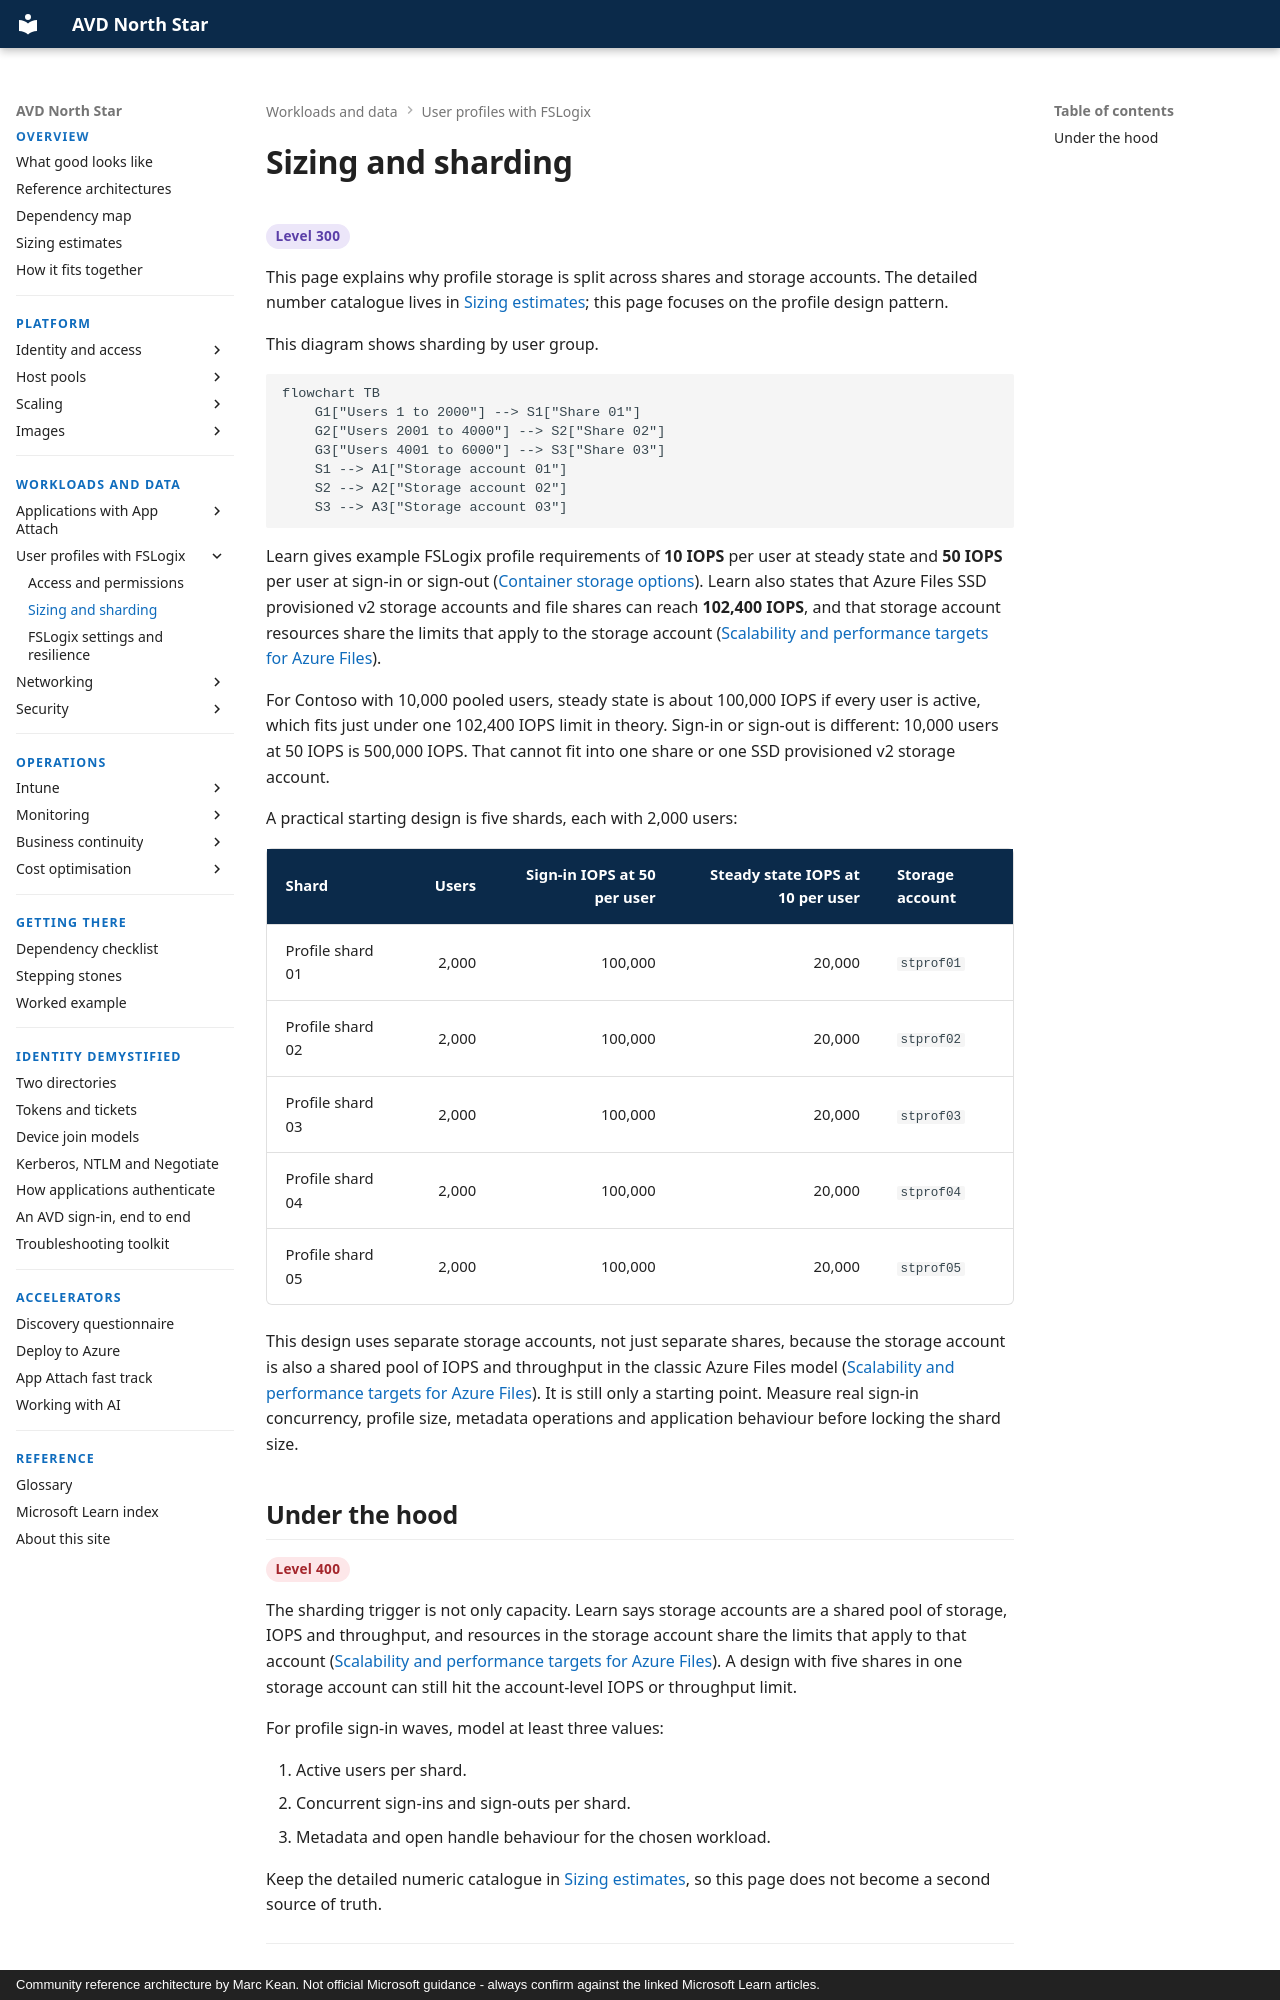

repository: marckean/AVD-Reference_Architecture · page: profiles/sizing-and-sharding/index.html · generator: mkdocs · copyright: Community reference architecture by Marc Kean. Not official Microsoft guidance - always confirm against the linked Microsoft Learn articles.

---
title: Sizing and sharding
description: Sizing profile storage by IOPS, Azure Files limits, and a worked sharding example.
---

# Sizing and sharding

<span class="level l300">Level 300</span>

This page explains why profile storage is split across shares and storage accounts. The detailed number catalogue lives in [Sizing estimates](../overview/sizing-estimates.md); this page focuses on the profile design pattern.

This diagram shows sharding by user group.

```mermaid
flowchart TB
    G1["Users 1 to 2000"] --> S1["Share 01"]
    G2["Users 2001 to 4000"] --> S2["Share 02"]
    G3["Users 4001 to 6000"] --> S3["Share 03"]
    S1 --> A1["Storage account 01"]
    S2 --> A2["Storage account 02"]
    S3 --> A3["Storage account 03"]
```

Learn gives example FSLogix profile requirements of **10 IOPS** per user at steady state and **50 IOPS** per user at sign-in or sign-out ([Container storage options](https://learn.microsoft.com/fslogix/concepts-container-storage-options)). Learn also states that Azure Files SSD provisioned v2 storage accounts and file shares can reach **102,400 IOPS**, and that storage account resources share the limits that apply to the storage account ([Scalability and performance targets for Azure Files](https://learn.microsoft.com/azure/storage/files/storage-files-scale-targets)).

For Contoso with 10,000 pooled users, steady state is about 100,000 IOPS if every user is active, which fits just under one 102,400 IOPS limit in theory. Sign-in or sign-out is different: 10,000 users at 50 IOPS is 500,000 IOPS. That cannot fit into one share or one SSD provisioned v2 storage account.

A practical starting design is five shards, each with 2,000 users:

| Shard | Users | Sign-in IOPS at 50 per user | Steady state IOPS at 10 per user | Storage account |
| --- | ---: | ---: | ---: | --- |
| Profile shard 01 | 2,000 | 100,000 | 20,000 | `stprof01` |
| Profile shard 02 | 2,000 | 100,000 | 20,000 | `stprof02` |
| Profile shard 03 | 2,000 | 100,000 | 20,000 | `stprof03` |
| Profile shard 04 | 2,000 | 100,000 | 20,000 | `stprof04` |
| Profile shard 05 | 2,000 | 100,000 | 20,000 | `stprof05` |

This design uses separate storage accounts, not just separate shares, because the storage account is also a shared pool of IOPS and throughput in the classic Azure Files model ([Scalability and performance targets for Azure Files](https://learn.microsoft.com/azure/storage/files/storage-files-scale-targets)). It is still only a starting point. Measure real sign-in concurrency, profile size, metadata operations and application behaviour before locking the shard size.
